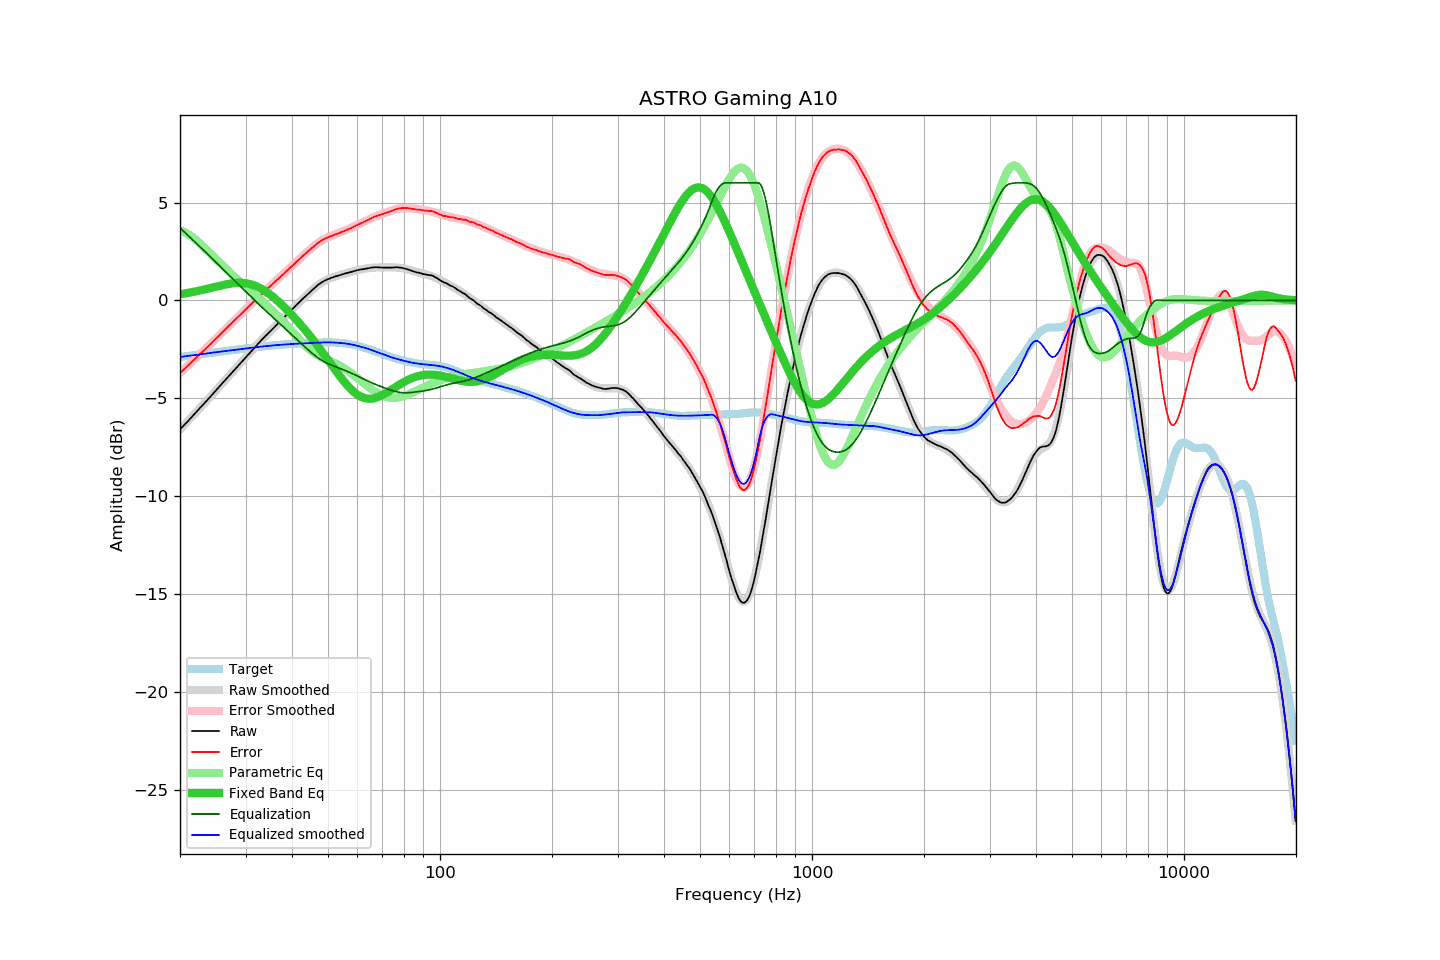

The data file committed next to this chart (first rows):
frequency, raw, error, smoothed, error_smoothed, equalization, parametric_eq, equalized_raw, equalized_smoothed, target
20.00, -6.58, -3.70, -6.59, -3.71, 3.71, 0.32, -2.88, -2.88, -2.88
20.20, -6.49, -3.62, -6.50, -3.63, 3.63, 0.33, -2.87, -2.87, -2.87
20.40, -6.41, -3.55, -6.41, -3.55, 3.55, 0.34, -2.86, -2.86, -2.86
20.61, -6.33, -3.48, -6.32, -3.47, 3.47, 0.36, -2.85, -2.85, -2.85
20.81, -6.24, -3.40, -6.24, -3.40, 3.40, 0.37, -2.85, -2.84, -2.84
21.02, -6.15, -3.32, -6.15, -3.32, 3.32, 0.39, -2.84, -2.83, -2.83
21.23, -6.06, -3.25, -6.06, -3.24, 3.24, 0.40, -2.82, -2.82, -2.82
21.44, -5.97, -3.16, -5.97, -3.16, 3.16, 0.42, -2.81, -2.81, -2.81
21.66, -5.89, -3.09, -5.88, -3.09, 3.09, 0.43, -2.80, -2.80, -2.80
21.87, -5.79, -3.01, -5.80, -3.01, 3.01, 0.45, -2.78, -2.79, -2.79
22.09, -5.70, -2.93, -5.71, -2.93, 2.93, 0.47, -2.77, -2.78, -2.78
22.31, -5.61, -2.85, -5.62, -2.85, 2.85, 0.48, -2.76, -2.77, -2.77
22.54, -5.53, -2.77, -5.53, -2.77, 2.77, 0.50, -2.75, -2.76, -2.75
22.76, -5.43, -2.69, -5.44, -2.69, 2.69, 0.52, -2.74, -2.74, -2.74
22.99, -5.34, -2.61, -5.35, -2.62, 2.62, 0.54, -2.73, -2.73, -2.73
23.22, -5.26, -2.54, -5.26, -2.54, 2.54, 0.56, -2.73, -2.72, -2.72
23.45, -5.17, -2.46, -5.17, -2.46, 2.46, 0.58, -2.72, -2.71, -2.71
23.69, -5.09, -2.39, -5.08, -2.38, 2.38, 0.60, -2.71, -2.70, -2.70
23.92, -4.99, -2.31, -4.99, -2.30, 2.30, 0.62, -2.69, -2.69, -2.69
24.16, -4.90, -2.23, -4.90, -2.22, 2.22, 0.64, -2.68, -2.68, -2.68
24.40, -4.80, -2.14, -4.81, -2.14, 2.14, 0.66, -2.66, -2.67, -2.66
24.65, -4.71, -2.06, -4.72, -2.06, 2.06, 0.68, -2.65, -2.66, -2.65
24.89, -4.62, -1.98, -4.62, -1.98, 1.98, 0.70, -2.64, -2.64, -2.64
25.14, -4.53, -1.90, -4.53, -1.90, 1.90, 0.72, -2.63, -2.63, -2.63
25.39, -4.44, -1.82, -4.44, -1.82, 1.82, 0.74, -2.62, -2.62, -2.62
25.65, -4.34, -1.73, -4.35, -1.74, 1.74, 0.76, -2.61, -2.61, -2.61
25.91, -4.26, -1.65, -4.26, -1.66, 1.66, 0.78, -2.60, -2.60, -2.60
26.16, -4.16, -1.57, -4.17, -1.57, 1.57, 0.79, -2.59, -2.59, -2.59
26.43, -4.08, -1.49, -4.07, -1.49, 1.49, 0.81, -2.58, -2.58, -2.58
26.69, -3.98, -1.41, -3.98, -1.41, 1.41, 0.83, -2.57, -2.57, -2.57
26.96, -3.90, -1.34, -3.89, -1.33, 1.33, 0.84, -2.56, -2.56, -2.56
27.23, -3.81, -1.26, -3.80, -1.25, 1.25, 0.86, -2.55, -2.55, -2.55
27.50, -3.71, -1.18, -3.71, -1.17, 1.17, 0.87, -2.54, -2.54, -2.54
27.77, -3.62, -1.09, -3.62, -1.09, 1.09, 0.88, -2.53, -2.53, -2.53
28.05, -3.52, -1.00, -3.53, -1.01, 1.01, 0.89, -2.51, -2.52, -2.52
28.33, -3.43, -0.92, -3.44, -0.93, 0.93, 0.89, -2.51, -2.51, -2.51
28.62, -3.35, -0.85, -3.35, -0.85, 0.85, 0.90, -2.50, -2.50, -2.50
28.90, -3.25, -0.77, -3.26, -0.77, 0.77, 0.90, -2.49, -2.49, -2.49
29.19, -3.16, -0.69, -3.16, -0.69, 0.69, 0.90, -2.48, -2.48, -2.48
29.48, -3.07, -0.61, -3.07, -0.61, 0.61, 0.89, -2.47, -2.47, -2.47
29.78, -2.98, -0.53, -2.98, -0.52, 0.52, 0.89, -2.46, -2.46, -2.46
30.08, -2.90, -0.45, -2.89, -0.44, 0.44, 0.88, -2.45, -2.45, -2.45
30.38, -2.81, -0.37, -2.80, -0.36, 0.36, 0.86, -2.44, -2.44, -2.44
30.68, -2.71, -0.29, -2.71, -0.28, 0.28, 0.85, -2.43, -2.43, -2.43
30.99, -2.62, -0.20, -2.62, -0.20, 0.20, 0.83, -2.41, -2.42, -2.42
31.30, -2.53, -0.12, -2.53, -0.12, 0.12, 0.80, -2.40, -2.41, -2.40
31.61, -2.43, -0.04, -2.44, -0.04, 0.04, 0.77, -2.39, -2.40, -2.39
31.93, -2.35, 0.04, -2.35, 0.04, -0.04, 0.74, -2.38, -2.39, -2.38
32.24, -2.25, 0.12, -2.26, 0.12, -0.12, 0.71, -2.37, -2.38, -2.38
32.57, -2.17, 0.19, -2.17, 0.19, -0.19, 0.67, -2.37, -2.37, -2.37
32.89, -2.08, 0.27, -2.09, 0.27, -0.27, 0.63, -2.36, -2.36, -2.36
33.22, -1.99, 0.35, -2.00, 0.35, -0.35, 0.58, -2.34, -2.35, -2.35
33.55, -1.91, 0.43, -1.92, 0.42, -0.42, 0.53, -2.34, -2.34, -2.34
33.89, -1.83, 0.50, -1.83, 0.50, -0.50, 0.48, -2.33, -2.33, -2.33
34.23, -1.74, 0.58, -1.75, 0.58, -0.58, 0.42, -2.32, -2.32, -2.32
34.57, -1.66, 0.65, -1.67, 0.65, -0.65, 0.37, -2.31, -2.32, -2.32
34.92, -1.58, 0.72, -1.58, 0.72, -0.72, 0.31, -2.31, -2.31, -2.31
35.27, -1.51, 0.80, -1.50, 0.80, -0.80, 0.24, -2.30, -2.30, -2.30
35.62, -1.42, 0.87, -1.42, 0.87, -0.87, 0.18, -2.30, -2.29, -2.29
35.97, -1.34, 0.94, -1.34, 0.95, -0.95, 0.11, -2.29, -2.29, -2.28
... 635 more rows
